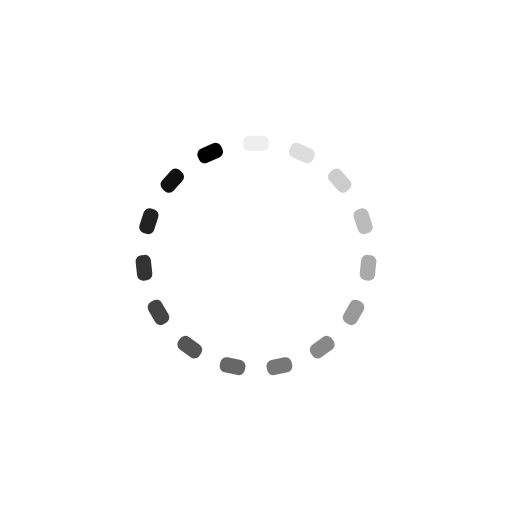
t = 0.00 s
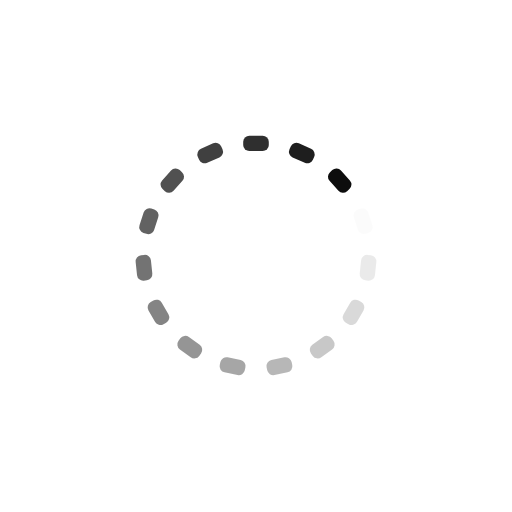
t = 0.25 s
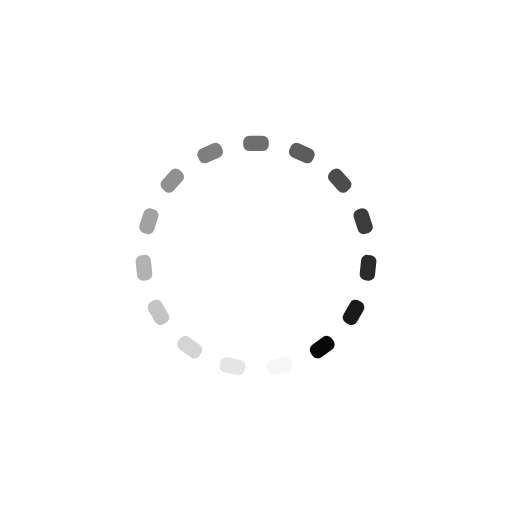
t = 0.50 s
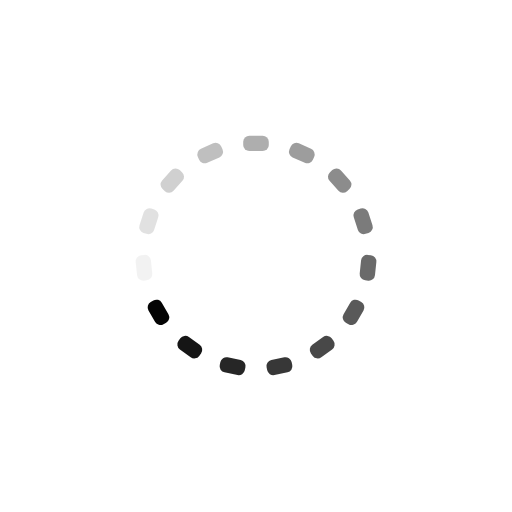
t = 0.75 s

The animated SVG that drew these frames (rendered in a browser with its animation timeline set to each time). Animation: 15 SMIL elements (animate=15); one cycle of 1.00 s, repeats indefinitely.

<svg xmlns="http://www.w3.org/2000/svg" xmlns:xlink="http://www.w3.org/1999/xlink" style="margin: auto; display: block;" width="200px" height="200px" viewBox="0 0 100 100" preserveAspectRatio="xMidYMid">
<g transform="rotate(0 50 50)">
  <rect x="47.5" y="26.5" rx="1.2" ry="1.2" width="5" height="3" fill="#000000">
    <animate attributeName="opacity" values="1;0" keyTimes="0;1" dur="1s" begin="-0.9333333333333333s" repeatCount="indefinite"></animate>
  </rect>
</g><g transform="rotate(24 50 50)">
  <rect x="47.5" y="26.5" rx="1.2" ry="1.2" width="5" height="3" fill="#000000">
    <animate attributeName="opacity" values="1;0" keyTimes="0;1" dur="1s" begin="-0.8666666666666667s" repeatCount="indefinite"></animate>
  </rect>
</g><g transform="rotate(48 50 50)">
  <rect x="47.5" y="26.5" rx="1.2" ry="1.2" width="5" height="3" fill="#000000">
    <animate attributeName="opacity" values="1;0" keyTimes="0;1" dur="1s" begin="-0.8s" repeatCount="indefinite"></animate>
  </rect>
</g><g transform="rotate(72 50 50)">
  <rect x="47.5" y="26.5" rx="1.2" ry="1.2" width="5" height="3" fill="#000000">
    <animate attributeName="opacity" values="1;0" keyTimes="0;1" dur="1s" begin="-0.7333333333333333s" repeatCount="indefinite"></animate>
  </rect>
</g><g transform="rotate(96 50 50)">
  <rect x="47.5" y="26.5" rx="1.2" ry="1.2" width="5" height="3" fill="#000000">
    <animate attributeName="opacity" values="1;0" keyTimes="0;1" dur="1s" begin="-0.6666666666666666s" repeatCount="indefinite"></animate>
  </rect>
</g><g transform="rotate(120 50 50)">
  <rect x="47.5" y="26.5" rx="1.2" ry="1.2" width="5" height="3" fill="#000000">
    <animate attributeName="opacity" values="1;0" keyTimes="0;1" dur="1s" begin="-0.6s" repeatCount="indefinite"></animate>
  </rect>
</g><g transform="rotate(144 50 50)">
  <rect x="47.5" y="26.5" rx="1.2" ry="1.2" width="5" height="3" fill="#000000">
    <animate attributeName="opacity" values="1;0" keyTimes="0;1" dur="1s" begin="-0.5333333333333333s" repeatCount="indefinite"></animate>
  </rect>
</g><g transform="rotate(168 50 50)">
  <rect x="47.5" y="26.5" rx="1.2" ry="1.2" width="5" height="3" fill="#000000">
    <animate attributeName="opacity" values="1;0" keyTimes="0;1" dur="1s" begin="-0.4666666666666667s" repeatCount="indefinite"></animate>
  </rect>
</g><g transform="rotate(192 50 50)">
  <rect x="47.5" y="26.5" rx="1.2" ry="1.2" width="5" height="3" fill="#000000">
    <animate attributeName="opacity" values="1;0" keyTimes="0;1" dur="1s" begin="-0.4s" repeatCount="indefinite"></animate>
  </rect>
</g><g transform="rotate(216 50 50)">
  <rect x="47.5" y="26.5" rx="1.2" ry="1.2" width="5" height="3" fill="#000000">
    <animate attributeName="opacity" values="1;0" keyTimes="0;1" dur="1s" begin="-0.3333333333333333s" repeatCount="indefinite"></animate>
  </rect>
</g><g transform="rotate(240 50 50)">
  <rect x="47.5" y="26.5" rx="1.2" ry="1.2" width="5" height="3" fill="#000000">
    <animate attributeName="opacity" values="1;0" keyTimes="0;1" dur="1s" begin="-0.26666666666666666s" repeatCount="indefinite"></animate>
  </rect>
</g><g transform="rotate(264 50 50)">
  <rect x="47.5" y="26.5" rx="1.2" ry="1.2" width="5" height="3" fill="#000000">
    <animate attributeName="opacity" values="1;0" keyTimes="0;1" dur="1s" begin="-0.2s" repeatCount="indefinite"></animate>
  </rect>
</g><g transform="rotate(288 50 50)">
  <rect x="47.5" y="26.5" rx="1.2" ry="1.2" width="5" height="3" fill="#000000">
    <animate attributeName="opacity" values="1;0" keyTimes="0;1" dur="1s" begin="-0.13333333333333333s" repeatCount="indefinite"></animate>
  </rect>
</g><g transform="rotate(312 50 50)">
  <rect x="47.5" y="26.5" rx="1.2" ry="1.2" width="5" height="3" fill="#000000">
    <animate attributeName="opacity" values="1;0" keyTimes="0;1" dur="1s" begin="-0.06666666666666667s" repeatCount="indefinite"></animate>
  </rect>
</g><g transform="rotate(336 50 50)">
  <rect x="47.5" y="26.5" rx="1.2" ry="1.2" width="5" height="3" fill="#000000">
    <animate attributeName="opacity" values="1;0" keyTimes="0;1" dur="1s" begin="0s" repeatCount="indefinite"></animate>
  </rect>
</g>
</svg>
